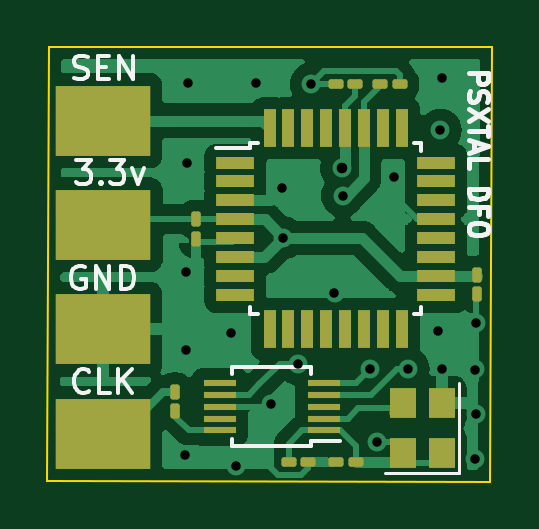
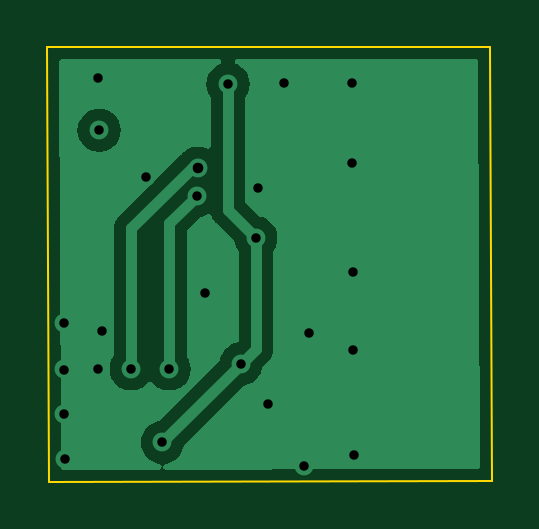
Circuit board: 11 layer files. Board 18.8 x 18.4 mm.
- bottom_copper: DFO-B_Cu.gbr (13658 bytes)
- bottom_mask: DFO-B_Mask.gbr (457 bytes)
- paste: DFO-B_Paste.gbr (452 bytes)
- bottom_silk: DFO-B_Silkscreen.gbr (453 bytes)
- outline: DFO-Edge_Cuts.gbr (678 bytes)
- top_copper: DFO-F_Cu.gbr (45248 bytes)
- top_mask: DFO-F_Mask.gbr (3449 bytes)
- paste: DFO-F_Paste.gbr (3250 bytes)
- top_silk: DFO-F_Silkscreen.gbr (6550 bytes)
- drill: DFO-NPTH.drl (292 bytes)
- drill: DFO-PTH.drl (790 bytes)

=== bottom_copper: DFO-B_Cu.gbr (13658 bytes, source omitted) ===
=== bottom_mask: DFO-B_Mask.gbr ===
%TF.GenerationSoftware,KiCad,Pcbnew,(6.0.10)*%
%TF.CreationDate,2023-05-20T13:35:36+10:00*%
%TF.ProjectId,DFO,44464f2e-6b69-4636-9164-5f7063625858,rev?*%
%TF.SameCoordinates,Original*%
%TF.FileFunction,Soldermask,Bot*%
%TF.FilePolarity,Negative*%
%FSLAX46Y46*%
G04 Gerber Fmt 4.6, Leading zero omitted, Abs format (unit mm)*
G04 Created by KiCad (PCBNEW (6.0.10)) date 2023-05-20 13:35:36*
%MOMM*%
%LPD*%
G01*
G04 APERTURE LIST*
G04 APERTURE END LIST*
M02*

=== paste: DFO-B_Paste.gbr ===
%TF.GenerationSoftware,KiCad,Pcbnew,(6.0.10)*%
%TF.CreationDate,2023-05-20T13:35:36+10:00*%
%TF.ProjectId,DFO,44464f2e-6b69-4636-9164-5f7063625858,rev?*%
%TF.SameCoordinates,Original*%
%TF.FileFunction,Paste,Bot*%
%TF.FilePolarity,Positive*%
%FSLAX46Y46*%
G04 Gerber Fmt 4.6, Leading zero omitted, Abs format (unit mm)*
G04 Created by KiCad (PCBNEW (6.0.10)) date 2023-05-20 13:35:36*
%MOMM*%
%LPD*%
G01*
G04 APERTURE LIST*
G04 APERTURE END LIST*
M02*

=== bottom_silk: DFO-B_Silkscreen.gbr ===
%TF.GenerationSoftware,KiCad,Pcbnew,(6.0.10)*%
%TF.CreationDate,2023-05-20T13:35:36+10:00*%
%TF.ProjectId,DFO,44464f2e-6b69-4636-9164-5f7063625858,rev?*%
%TF.SameCoordinates,Original*%
%TF.FileFunction,Legend,Bot*%
%TF.FilePolarity,Positive*%
%FSLAX46Y46*%
G04 Gerber Fmt 4.6, Leading zero omitted, Abs format (unit mm)*
G04 Created by KiCad (PCBNEW (6.0.10)) date 2023-05-20 13:35:36*
%MOMM*%
%LPD*%
G01*
G04 APERTURE LIST*
G04 APERTURE END LIST*
M02*

=== outline: DFO-Edge_Cuts.gbr ===
%TF.GenerationSoftware,KiCad,Pcbnew,(6.0.10)*%
%TF.CreationDate,2023-05-20T13:35:36+10:00*%
%TF.ProjectId,DFO,44464f2e-6b69-4636-9164-5f7063625858,rev?*%
%TF.SameCoordinates,Original*%
%TF.FileFunction,Profile,NP*%
%FSLAX46Y46*%
G04 Gerber Fmt 4.6, Leading zero omitted, Abs format (unit mm)*
G04 Created by KiCad (PCBNEW (6.0.10)) date 2023-05-20 13:35:36*
%MOMM*%
%LPD*%
G01*
G04 APERTURE LIST*
%TA.AperFunction,Profile*%
%ADD10C,0.100000*%
%TD*%
G04 APERTURE END LIST*
D10*
X92120000Y-77800000D02*
X110879417Y-77838195D01*
X110960000Y-59420000D02*
X92200583Y-59410000D01*
X110879417Y-77838195D02*
X110960000Y-59420000D01*
X92120000Y-77800000D02*
X92200583Y-59420000D01*
M02*

=== top_copper: DFO-F_Cu.gbr (45248 bytes, source omitted) ===
=== top_mask: DFO-F_Mask.gbr (3449 bytes, source withheld) ===
=== paste: DFO-F_Paste.gbr (3250 bytes, source withheld) ===
=== top_silk: DFO-F_Silkscreen.gbr ===
%TF.GenerationSoftware,KiCad,Pcbnew,(6.0.10)*%
%TF.CreationDate,2023-05-20T13:35:36+10:00*%
%TF.ProjectId,DFO,44464f2e-6b69-4636-9164-5f7063625858,rev?*%
%TF.SameCoordinates,Original*%
%TF.FileFunction,Legend,Top*%
%TF.FilePolarity,Positive*%
%FSLAX46Y46*%
G04 Gerber Fmt 4.6, Leading zero omitted, Abs format (unit mm)*
G04 Created by KiCad (PCBNEW (6.0.10)) date 2023-05-20 13:35:36*
%MOMM*%
%LPD*%
G01*
G04 APERTURE LIST*
%ADD10C,0.150000*%
%ADD11C,0.200000*%
%ADD12C,0.120000*%
G04 APERTURE END LIST*
D10*
X93698095Y-68730000D02*
X93602857Y-68682380D01*
X93460000Y-68682380D01*
X93317142Y-68730000D01*
X93221904Y-68825238D01*
X93174285Y-68920476D01*
X93126666Y-69110952D01*
X93126666Y-69253809D01*
X93174285Y-69444285D01*
X93221904Y-69539523D01*
X93317142Y-69634761D01*
X93460000Y-69682380D01*
X93555238Y-69682380D01*
X93698095Y-69634761D01*
X93745714Y-69587142D01*
X93745714Y-69253809D01*
X93555238Y-69253809D01*
X94174285Y-69682380D02*
X94174285Y-68682380D01*
X94745714Y-69682380D01*
X94745714Y-68682380D01*
X95221904Y-69682380D02*
X95221904Y-68682380D01*
X95460000Y-68682380D01*
X95602857Y-68730000D01*
X95698095Y-68825238D01*
X95745714Y-68920476D01*
X95793333Y-69110952D01*
X95793333Y-69253809D01*
X95745714Y-69444285D01*
X95698095Y-69539523D01*
X95602857Y-69634761D01*
X95460000Y-69682380D01*
X95221904Y-69682380D01*
X93341428Y-64222380D02*
X93960476Y-64222380D01*
X93627142Y-64603333D01*
X93770000Y-64603333D01*
X93865238Y-64650952D01*
X93912857Y-64698571D01*
X93960476Y-64793809D01*
X93960476Y-65031904D01*
X93912857Y-65127142D01*
X93865238Y-65174761D01*
X93770000Y-65222380D01*
X93484285Y-65222380D01*
X93389047Y-65174761D01*
X93341428Y-65127142D01*
X94389047Y-65127142D02*
X94436666Y-65174761D01*
X94389047Y-65222380D01*
X94341428Y-65174761D01*
X94389047Y-65127142D01*
X94389047Y-65222380D01*
X94770000Y-64222380D02*
X95389047Y-64222380D01*
X95055714Y-64603333D01*
X95198571Y-64603333D01*
X95293809Y-64650952D01*
X95341428Y-64698571D01*
X95389047Y-64793809D01*
X95389047Y-65031904D01*
X95341428Y-65127142D01*
X95293809Y-65174761D01*
X95198571Y-65222380D01*
X94912857Y-65222380D01*
X94817619Y-65174761D01*
X94770000Y-65127142D01*
X95722380Y-64555714D02*
X95960476Y-65222380D01*
X96198571Y-64555714D01*
D11*
X109958095Y-60545714D02*
X110758095Y-60545714D01*
X110758095Y-60850476D01*
X110720000Y-60926666D01*
X110681904Y-60964761D01*
X110605714Y-61002857D01*
X110491428Y-61002857D01*
X110415238Y-60964761D01*
X110377142Y-60926666D01*
X110339047Y-60850476D01*
X110339047Y-60545714D01*
X109996190Y-61307619D02*
X109958095Y-61421904D01*
X109958095Y-61612380D01*
X109996190Y-61688571D01*
X110034285Y-61726666D01*
X110110476Y-61764761D01*
X110186666Y-61764761D01*
X110262857Y-61726666D01*
X110300952Y-61688571D01*
X110339047Y-61612380D01*
X110377142Y-61460000D01*
X110415238Y-61383809D01*
X110453333Y-61345714D01*
X110529523Y-61307619D01*
X110605714Y-61307619D01*
X110681904Y-61345714D01*
X110720000Y-61383809D01*
X110758095Y-61460000D01*
X110758095Y-61650476D01*
X110720000Y-61764761D01*
X110758095Y-62031428D02*
X109958095Y-62564761D01*
X110758095Y-62564761D02*
X109958095Y-62031428D01*
X110758095Y-62755238D02*
X110758095Y-63212380D01*
X109958095Y-62983809D02*
X110758095Y-62983809D01*
X110186666Y-63440952D02*
X110186666Y-63821904D01*
X109958095Y-63364761D02*
X110758095Y-63631428D01*
X109958095Y-63898095D01*
X109958095Y-64545714D02*
X109958095Y-64164761D01*
X110758095Y-64164761D01*
X109958095Y-65421904D02*
X110758095Y-65421904D01*
X110758095Y-65612380D01*
X110720000Y-65726666D01*
X110643809Y-65802857D01*
X110567619Y-65840952D01*
X110415238Y-65879047D01*
X110300952Y-65879047D01*
X110148571Y-65840952D01*
X110072380Y-65802857D01*
X109996190Y-65726666D01*
X109958095Y-65612380D01*
X109958095Y-65421904D01*
X110377142Y-66488571D02*
X110377142Y-66221904D01*
X109958095Y-66221904D02*
X110758095Y-66221904D01*
X110758095Y-66602857D01*
X110758095Y-67060000D02*
X110758095Y-67212380D01*
X110720000Y-67288571D01*
X110643809Y-67364761D01*
X110491428Y-67402857D01*
X110224761Y-67402857D01*
X110072380Y-67364761D01*
X109996190Y-67288571D01*
X109958095Y-67212380D01*
X109958095Y-67060000D01*
X109996190Y-66983809D01*
X110072380Y-66907619D01*
X110224761Y-66869523D01*
X110491428Y-66869523D01*
X110643809Y-66907619D01*
X110720000Y-66983809D01*
X110758095Y-67060000D01*
D10*
X93258095Y-60744761D02*
X93400952Y-60792380D01*
X93639047Y-60792380D01*
X93734285Y-60744761D01*
X93781904Y-60697142D01*
X93829523Y-60601904D01*
X93829523Y-60506666D01*
X93781904Y-60411428D01*
X93734285Y-60363809D01*
X93639047Y-60316190D01*
X93448571Y-60268571D01*
X93353333Y-60220952D01*
X93305714Y-60173333D01*
X93258095Y-60078095D01*
X93258095Y-59982857D01*
X93305714Y-59887619D01*
X93353333Y-59840000D01*
X93448571Y-59792380D01*
X93686666Y-59792380D01*
X93829523Y-59840000D01*
X94258095Y-60268571D02*
X94591428Y-60268571D01*
X94734285Y-60792380D02*
X94258095Y-60792380D01*
X94258095Y-59792380D01*
X94734285Y-59792380D01*
X95162857Y-60792380D02*
X95162857Y-59792380D01*
X95734285Y-60792380D01*
X95734285Y-59792380D01*
X93884761Y-73977142D02*
X93837142Y-74024761D01*
X93694285Y-74072380D01*
X93599047Y-74072380D01*
X93456190Y-74024761D01*
X93360952Y-73929523D01*
X93313333Y-73834285D01*
X93265714Y-73643809D01*
X93265714Y-73500952D01*
X93313333Y-73310476D01*
X93360952Y-73215238D01*
X93456190Y-73120000D01*
X93599047Y-73072380D01*
X93694285Y-73072380D01*
X93837142Y-73120000D01*
X93884761Y-73167619D01*
X94789523Y-74072380D02*
X94313333Y-74072380D01*
X94313333Y-73072380D01*
X95122857Y-74072380D02*
X95122857Y-73072380D01*
X95694285Y-74072380D02*
X95265714Y-73500952D01*
X95694285Y-73072380D02*
X95122857Y-73643809D01*
%TO.C,*%
D12*
%TO.C,X1*%
X106409998Y-77460000D02*
X109559998Y-77460000D01*
X109559998Y-77460000D02*
X109559998Y-73660000D01*
D10*
%TO.C,U1*%
X103305000Y-72985000D02*
X103305000Y-73285000D01*
X103305000Y-76110000D02*
X104530000Y-76110000D01*
X103305000Y-76335000D02*
X99955000Y-76335000D01*
X103305000Y-72985000D02*
X99955000Y-72985000D01*
X103305000Y-76335000D02*
X103305000Y-76110000D01*
X99955000Y-72985000D02*
X99955000Y-73285000D01*
X99955000Y-76335000D02*
X99955000Y-76035000D01*
%TO.C,U2*%
X107955000Y-63495000D02*
X107630000Y-63495000D01*
X100705000Y-63495000D02*
X100705000Y-63720000D01*
X100705000Y-63720000D02*
X99280000Y-63720000D01*
X100705000Y-70745000D02*
X100705000Y-70420000D01*
X100705000Y-70745000D02*
X101030000Y-70745000D01*
X107955000Y-63495000D02*
X107955000Y-63820000D01*
X107955000Y-70745000D02*
X107630000Y-70745000D01*
X100705000Y-63495000D02*
X101030000Y-63495000D01*
X107955000Y-70745000D02*
X107955000Y-70420000D01*
%TD*%
M02*

=== drill: DFO-NPTH.drl ===
M48
; DRILL file {KiCad (6.0.10)} date Sat May 20 13:35:38 2023
; FORMAT={2:4/ absolute / inch / suppress leading zeros}
; #@! TF.CreationDate,2023-05-20T13:35:38+10:00
; #@! TF.GenerationSoftware,Kicad,Pcbnew,(6.0.10)
; #@! TF.FileFunction,NonPlated,1,2,NPTH
FMAT,2
INCH,TZ
%
G90
G05
T0
M30

=== drill: DFO-PTH.drl ===
M48
; DRILL file {KiCad (6.0.10)} date Sat May 20 13:35:38 2023
; FORMAT={2:4/ absolute / inch / suppress leading zeros}
; #@! TF.CreationDate,2023-05-20T13:35:38+10:00
; #@! TF.GenerationSoftware,Kicad,Pcbnew,(6.0.10)
; #@! TF.FileFunction,Plated,1,2,PTH
FMAT,2
INCH,TZ
; #@! TA.AperFunction,Plated,PTH,ViaDrill
T1C0.0157
; #@! TA.AperFunction,Plated,PTH,ViaDrill
T2C0.0177
%
G90
G05
T1
X38567Y-30193
X38583Y-27154
X38587Y-28453
X38602Y-25335
X38610Y-24004
X39323Y-28157
X39406Y-30382
X39744Y-23992
X40004Y-29354
X40177Y-25748
X40205Y-26579
X40453Y-28677
X40669Y-24016
X41055Y-27504
X41189Y-25874
X41650Y-28764
X41764Y-29988
X42043Y-25571
X42283Y-28764
X42776Y-28126
X42819Y-24783
X42839Y-28764
X42843Y-23913
X43390Y-30256
X43402Y-28772
X43406Y-27996
X43409Y-29516
T2
X41173Y-25413
T0
M30

